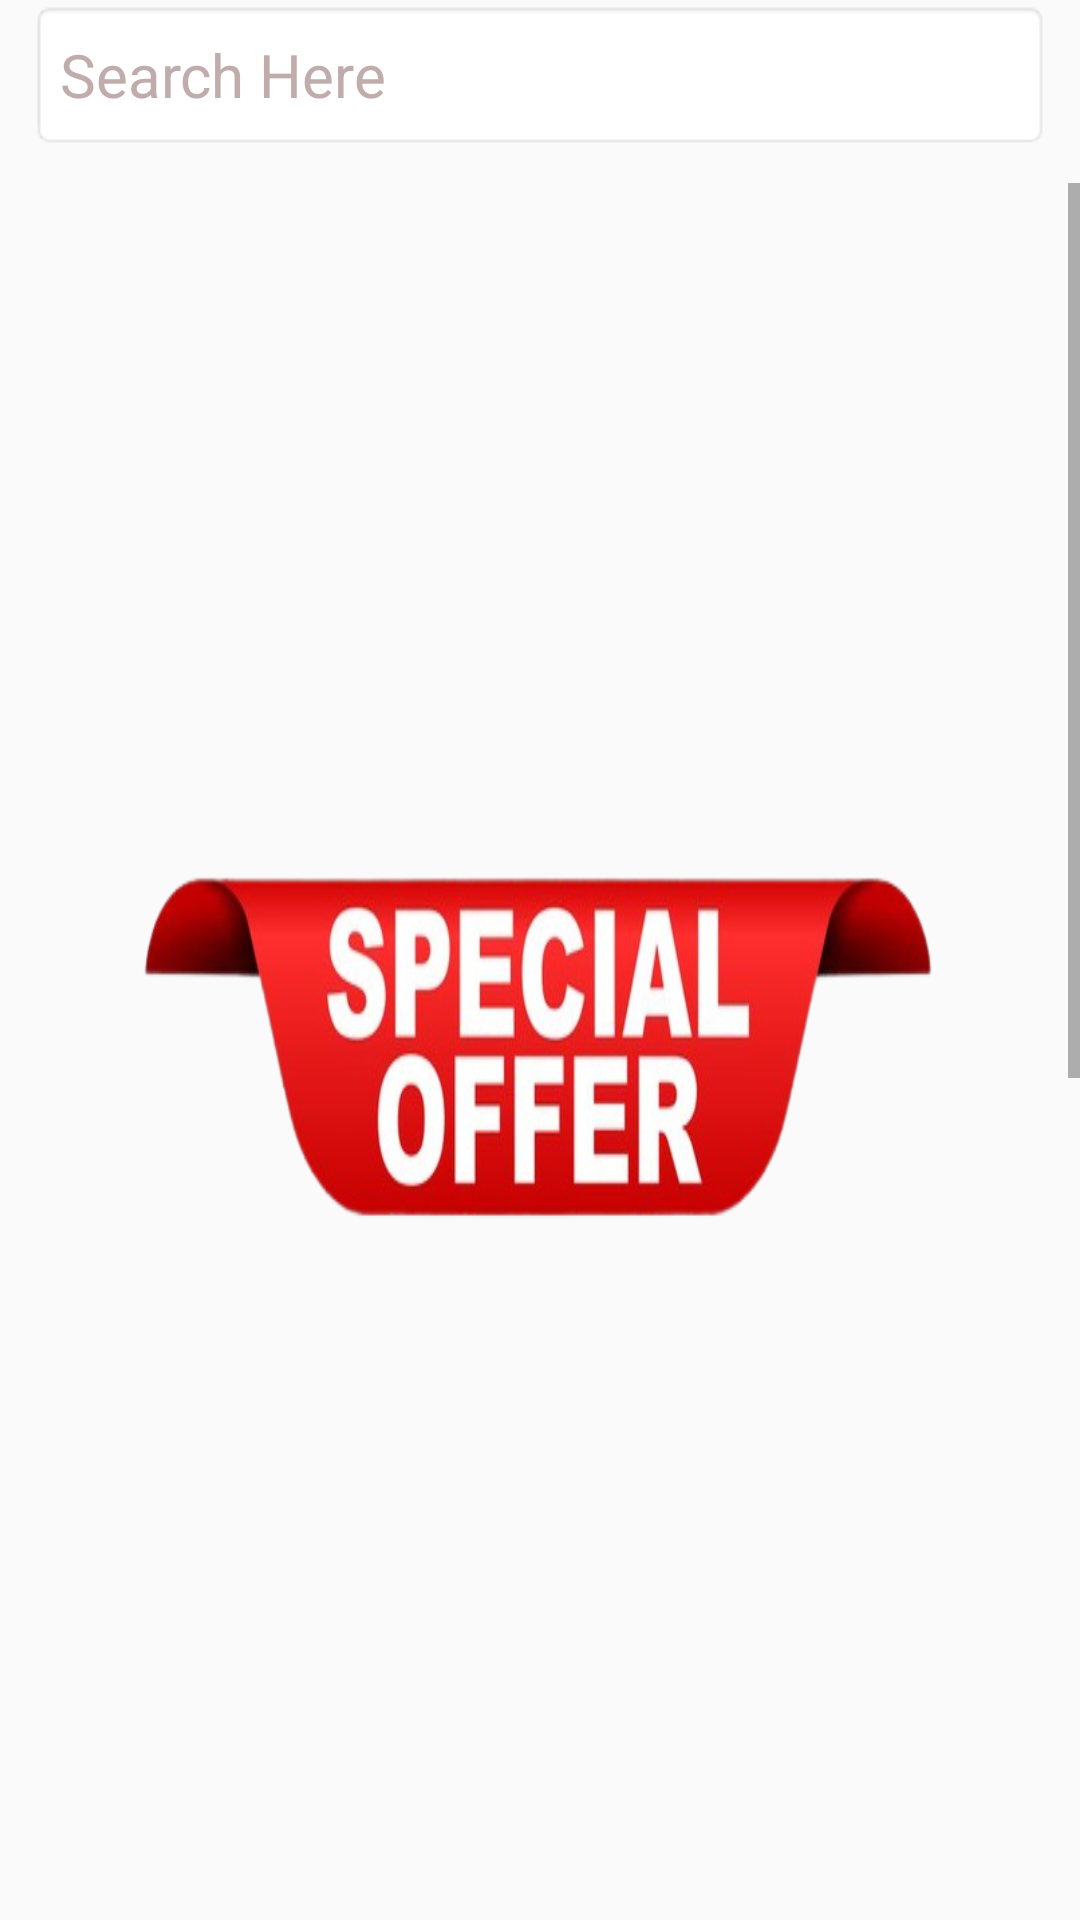

Layout XML and referenced resources for this Android screen:
<!-- AndroidManifest.xml: application theme theme -->
<!-- res/layout/fragment_home.xml -->
<?xml version="1.0" encoding="utf-8"?>
<RelativeLayout xmlns:android="http://schemas.android.com/apk/res/android"
    xmlns:app="http://schemas.android.com/apk/res-auto"
    xmlns:tools="http://schemas.android.com/tools"
    android:layout_width="match_parent"
    android:layout_height="wrap_content"
    android:scrollbarFadeDuration="250"
    android:scrollbarSize="10dp"
    android:scrollbarTrackHorizontal="@drawable/ic_launcher_background"
    tools:context=".ui.home.HomeFragment">

    <androidx.recyclerview.widget.RecyclerView
        android:id="@+id/search_recycle"
        android:layout_width="match_parent"
        android:layout_height="666dp"
        android:layout_below="@+id/searchs"
        android:layout_alignParentStart="true"
        android:layout_alignParentEnd="true"
        android:layout_alignParentBottom="true"
        android:layout_marginStart="0dp"
        android:layout_marginTop="2dp"
        android:layout_marginEnd="0dp"
        android:layout_marginBottom="0dp">

    </androidx.recyclerview.widget.RecyclerView>

    <EditText
        android:id="@+id/searchs"
        android:layout_width="match_parent"
        android:layout_height="50dp"
        android:layout_alignParentStart="true"
        android:layout_alignParentTop="true"
        android:layout_alignParentEnd="true"
        android:layout_marginStart="10dp"
        android:layout_marginTop="0dp"
        android:layout_marginEnd="10dp"
        android:layout_marginBottom="10dp"
        android:background="@android:drawable/editbox_background_normal"
        android:hint="Search Here"
        android:paddingStart="10dp"
        android:paddingTop="2dp"
        android:paddingEnd="10dp"
        android:paddingBottom="2dp"
        android:textColor="#272525"
        android:textColorHint="#C1ACAC"
        android:textSize="20sp" />

    <ScrollView
        android:id="@+id/scroll"
        android:layout_width="match_parent"
        android:layout_height="match_parent"
        android:layout_below="@+id/searchs"
        android:layout_alignParentStart="true"
        android:layout_alignParentEnd="true"
        android:layout_alignParentBottom="true"
        android:layout_marginStart="0dp"
        android:layout_marginTop="1dp"
        android:layout_marginEnd="0dp"
        android:layout_marginBottom="0dp">

        <LinearLayout
            android:layout_width="match_parent"
            android:layout_height="wrap_content"
            android:orientation="vertical">

            <androidx.recyclerview.widget.RecyclerView
                android:id="@+id/topbar"
                android:layout_width="wrap_content"
                android:layout_height="wrap_content"
                android:layout_marginStart="0dp"
                android:layout_marginTop="1dp"
                android:layout_marginEnd="0dp"
                android:orientation="horizontal" >

            </androidx.recyclerview.widget.RecyclerView>

            <androidx.viewpager.widget.ViewPager
                android:id="@+id/item_detailed_images"
                android:layout_width="match_parent"
                android:layout_height="200dp"
                android:layout_gravity="center"
                android:layout_marginTop="20dp"
                android:scrollbarAlwaysDrawHorizontalTrack="true"
                android:scrollbarSize="10dp"
                android:scrollbarStyle="insideInset"
                android:scrollbars="horizontal">

            </androidx.viewpager.widget.ViewPager>

            <TextView
                android:id="@+id/offers"
                android:layout_width="match_parent"
                android:layout_height="136dp"
                android:layout_marginStart="30dp"
                android:layout_marginTop="10dp"
                android:background="@drawable/offer"
                android:fontFamily="@font/palanquin_dark_semibold"
                android:paddingStart="20dp"
                android:textAlignment="center"
                android:textColor="#F80000"
                android:textSize="30sp" />

            <androidx.recyclerview.widget.RecyclerView
                android:id="@+id/home_recycle"
                android:layout_width="match_parent"
                android:layout_height="757dp"
                android:layout_marginStart="0dp"
                android:layout_marginEnd="0dp" />

        </LinearLayout>

    </ScrollView>


</RelativeLayout>
<!-- resources referenced by this layout -->
<resources>
  <!-- drawable offer: png bitmap (drawable, 102069 bytes) -->
  <style name="theme" parent="Theme.MaterialComponents.DayNight.DarkActionBar.Bridge">
          
          <item name="colorPrimary">@color/purple_500</item>
          <item name="colorPrimaryVariant">@color/purple_700</item>
          <item name="colorOnPrimary">@color/white</item>
          
          <item name="colorSecondary">@color/teal_200</item>
          <item name="colorSecondaryVariant">@color/teal_700</item>
          <item name="colorOnSecondary">@color/black</item>
          
          <item name="android:statusBarColor" tools:targetApi="l">?attr/colorPrimaryVariant</item>
          
      </style>
  <color name="purple_500">#5ACBEC</color>
  <color name="purple_700">#5ACBEC</color>
  <color name="white">#2A2A9F</color>
  <color name="teal_200">#2782E8</color>
  <color name="teal_700">#2782E8</color>
  <color name="black">#2A2A9F</color>
</resources>
